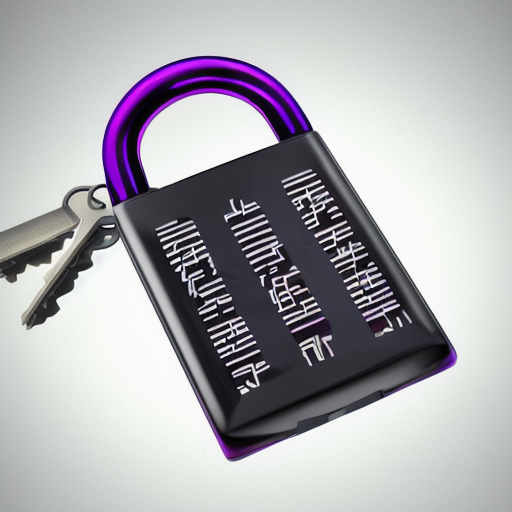
Generation parameters embedded in this image by AUTOMATIC1111 Stable Diffusion web UI or a fork of it (Forge, ...) (PNG 'parameters' text chunk):
cryptography, digital art, modern, photorealistic, high resolution, cryptography, numbers, locks, keys, rsa, hacker, purple, soft glow
Steps: 20, Sampler: DPM++ 2M Karras, CFG scale: 6, Seed: 4079162427, Size: 512x512, Model hash: 81086e2b3f, Model: Realistic_Vision_V2.0, Version: v1.7.0